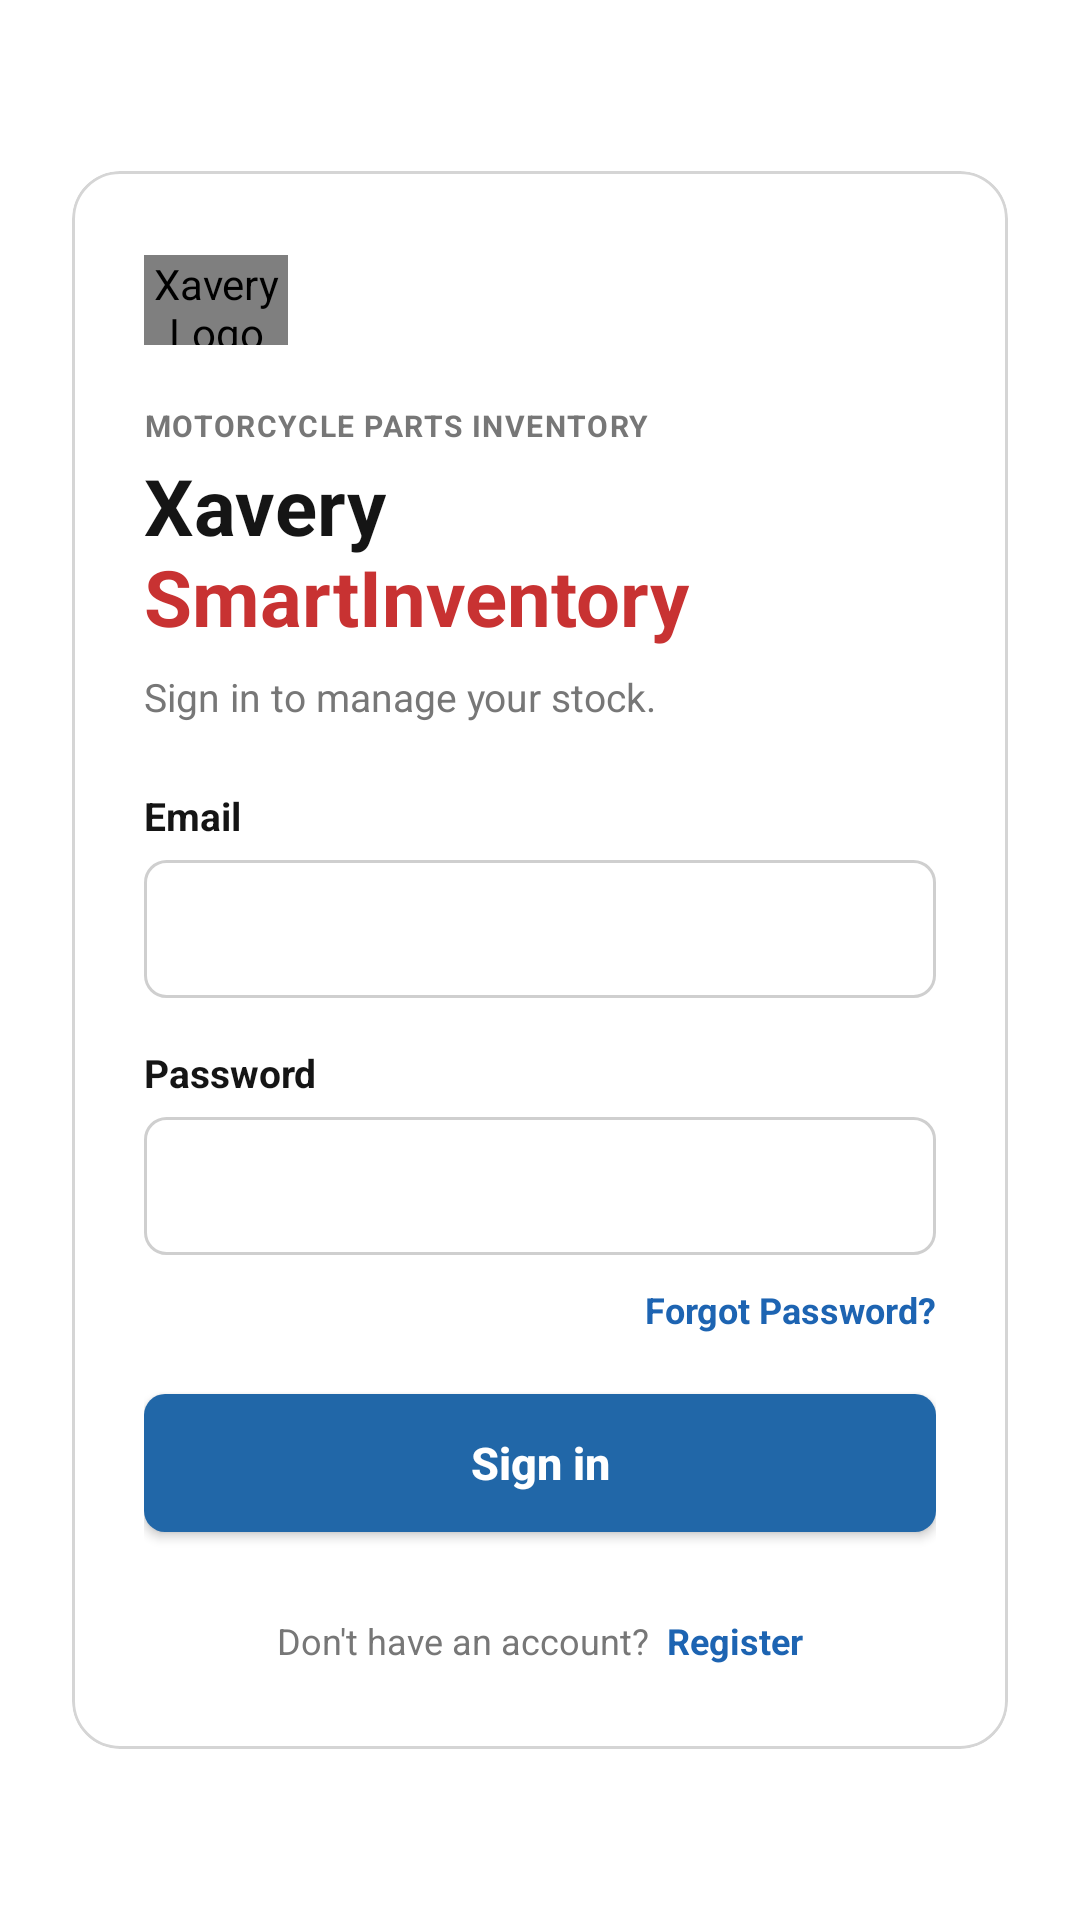

Android layout source for this screen:
<!-- AndroidManifest.xml: application theme Theme.XSIInventorySystem -->
<!-- res/layout/activity_main.xml -->
<?xml version="1.0" encoding="utf-8"?>
<androidx.constraintlayout.widget.ConstraintLayout xmlns:android="http://schemas.android.com/apk/res/android"
    xmlns:app="http://schemas.android.com/apk/res-auto"
    xmlns:tools="http://schemas.android.com/tools"
    android:layout_width="match_parent"
    android:layout_height="match_parent"
    android:background="@color/app_background"
    tools:context=".MainActivity">

    
    <com.google.android.material.card.MaterialCardView
        android:id="@+id/loginCard"
        android:layout_width="0dp"
        android:layout_height="wrap_content"
        android:layout_marginStart="24dp"
        android:layout_marginEnd="24dp"
        app:cardBackgroundColor="@color/card_background"
        app:cardCornerRadius="16dp"
        app:cardElevation="0dp"
        app:strokeColor="@color/border_color"
        app:strokeWidth="1dp"
        app:layout_constraintBottom_toBottomOf="parent"
        app:layout_constraintEnd_toEndOf="parent"
        app:layout_constraintStart_toStartOf="parent"
        app:layout_constraintTop_toTopOf="parent">

        <LinearLayout
            android:layout_width="match_parent"
            android:layout_height="wrap_content"
            android:orientation="vertical"
            android:paddingStart="24dp"
            android:paddingTop="28dp"
            android:paddingEnd="24dp"
            android:paddingBottom="28dp">

            
            <com.xsi.inventory.XaveryLogoImageView
                android:id="@+id/xaveryLogo"
                android:layout_width="48dp"
                android:layout_height="30dp"
                android:background="?attr/selectableItemBackgroundBorderless"
                android:clickable="true"
                android:contentDescription="Xavery Logo"
                android:focusable="true"
                android:scaleType="fitStart"
                android:src="@drawable/xavery_logo" />

            
            <TextView
                android:layout_width="wrap_content"
                android:layout_height="wrap_content"
                android:layout_marginTop="20dp"
                android:letterSpacing="0.05"
                android:text="MOTORCYCLE PARTS INVENTORY"
                android:textColor="@color/text_secondary"
                android:textSize="10sp"
                android:textStyle="bold" />

            
            <TextView
                android:layout_width="wrap_content"
                android:layout_height="wrap_content"
                android:layout_marginTop="6dp"
                android:includeFontPadding="false"
                android:text="Xavery"
                android:textColor="@color/text_primary"
                android:textSize="26sp"
                android:textStyle="bold" />

            
            <TextView
                android:layout_width="wrap_content"
                android:layout_height="wrap_content"
                android:includeFontPadding="false"
                android:text="SmartInventory"
                android:textColor="#C83232"
                android:textSize="26sp"
                android:textStyle="bold" />

            
            <TextView
                android:layout_width="wrap_content"
                android:layout_height="wrap_content"
                android:layout_marginTop="8dp"
                android:text="Sign in to manage your stock."
                android:textColor="@color/text_secondary"
                android:textSize="13sp" />

            
            <TextView
                android:layout_width="wrap_content"
                android:layout_height="wrap_content"
                android:layout_marginTop="22dp"
                android:text="Email"
                android:textColor="@color/text_primary"
                android:textSize="13sp"
                android:textStyle="bold" />

            
            <EditText
                android:id="@+id/usernameInput"
                android:layout_width="match_parent"
                android:layout_height="46dp"
                android:layout_marginTop="6dp"
                android:background="@drawable/edit_text_background"
                android:inputType="textEmailAddress"
                android:paddingStart="14dp"
                android:paddingEnd="14dp"
                android:textColor="@color/text_primary"
                android:textColorHint="@color/text_secondary"
                android:textSize="14sp" />

            
            <TextView
                android:layout_width="wrap_content"
                android:layout_height="wrap_content"
                android:layout_marginTop="16dp"
                android:text="Password"
                android:textColor="@color/text_primary"
                android:textSize="13sp"
                android:textStyle="bold" />

            
            <EditText
                android:id="@+id/passwordInput"
                android:layout_width="match_parent"
                android:layout_height="46dp"
                android:layout_marginTop="6dp"
                android:background="@drawable/edit_text_background"
                android:inputType="textPassword"
                android:paddingStart="14dp"
                android:paddingEnd="14dp"
                android:textColor="@color/text_primary"
                android:textColorHint="@color/text_secondary"
                android:textSize="14sp" />

            
            <TextView
                android:id="@+id/forgotPasswordText"
                android:layout_width="wrap_content"
                android:layout_height="wrap_content"
                android:layout_gravity="end"
                android:layout_marginTop="10dp"
                android:background="?attr/selectableItemBackground"
                android:clickable="true"
                android:focusable="true"
                android:text="Forgot Password?"
                android:textColor="#1D64B2"
                android:textSize="12sp"
                android:textStyle="bold" />

            
            <Button
                android:id="@+id/loginButton"
                android:layout_width="match_parent"
                android:layout_height="46dp"
                android:layout_marginTop="20dp"
                android:background="@drawable/login_button_background"
                app:backgroundTint="@null"
                android:text="Sign in"
                android:textAllCaps="false"
                android:textColor="@color/button_text_color"
                android:textSize="15sp"
                android:textStyle="bold" />

            
            <LinearLayout
                android:layout_width="wrap_content"
                android:layout_height="wrap_content"
                android:layout_gravity="center_horizontal"
                android:layout_marginTop="28dp"
                android:gravity="center_vertical"
                android:orientation="horizontal">

                <TextView
                    android:layout_width="wrap_content"
                    android:layout_height="wrap_content"
                    android:text="Don't have an account?"
                    android:textColor="@color/text_secondary"
                    android:textSize="12sp" />

                <TextView
                    android:id="@+id/registerText"
                    android:layout_width="wrap_content"
                    android:layout_height="wrap_content"
                    android:layout_marginStart="6dp"
                    android:background="?attr/selectableItemBackground"
                    android:clickable="true"
                    android:focusable="true"
                    android:text="Register"
                    android:textColor="#1D64B2"
                    android:textSize="12sp"
                    android:textStyle="bold" />

            </LinearLayout>

        </LinearLayout>

    </com.google.android.material.card.MaterialCardView>

</androidx.constraintlayout.widget.ConstraintLayout>
<!-- resources referenced by this layout -->
<resources>
  <color name="app_background">#FFFFFF</color>
  <color name="border_color">#D5D5D5</color>
  <color name="button_text_color">#FFFFFF</color>
  <color name="card_background">#FFFFFF</color>
  <color name="text_primary">#151515</color>
  <color name="text_secondary">#777777</color>
  <!-- drawable edit_text_background (drawable) -->
  <?xml version="1.0" encoding="utf-8"?>
  <shape xmlns:android="http://schemas.android.com/apk/res/android"
      android:shape="rectangle">
  
      <solid android:color="#FFFFFF" />
  
      <stroke
          android:width="1dp"
          android:color="#CFCFCF" />
  
      <corners android:radius="7dp" />
  
  </shape>
  <!-- drawable login_button_background (drawable) -->
  <?xml version="1.0" encoding="utf-8"?>
  <shape xmlns:android="http://schemas.android.com/apk/res/android"
      android:shape="rectangle">
  
      <solid android:color="#2167A8" />
  
      <corners android:radius="7dp" />
  
  </shape>
  <!-- drawable xavery_logo: jpg bitmap (drawable, 49667 bytes) -->
  <style name="Theme.XSIInventorySystem" parent="Base.Theme.XSIInventorySystem" />
  <style name="Base.Theme.XSIInventorySystem" parent="Theme.Material3.DayNight.NoActionBar">
          <item name="colorPrimary">@color/primary_blue</item>
          <item name="colorSecondary">@color/brand_red</item>
          <item name="android:windowAnimationStyle">@style/WindowAnimationTransition</item>
      </style>
  <color name="primary_blue">#1E67A9</color>
  <color name="brand_red">#B22222</color>
  <style name="WindowAnimationTransition" parent="android:Animation">
          <item name="android:activityOpenEnterAnimation">@anim/fade_in</item>
          <item name="android:activityOpenExitAnimation">@anim/fade_out</item>
          <item name="android:activityCloseEnterAnimation">@anim/fade_in</item>
          <item name="android:activityCloseExitAnimation">@anim/fade_out</item>
      </style>
</resources>
